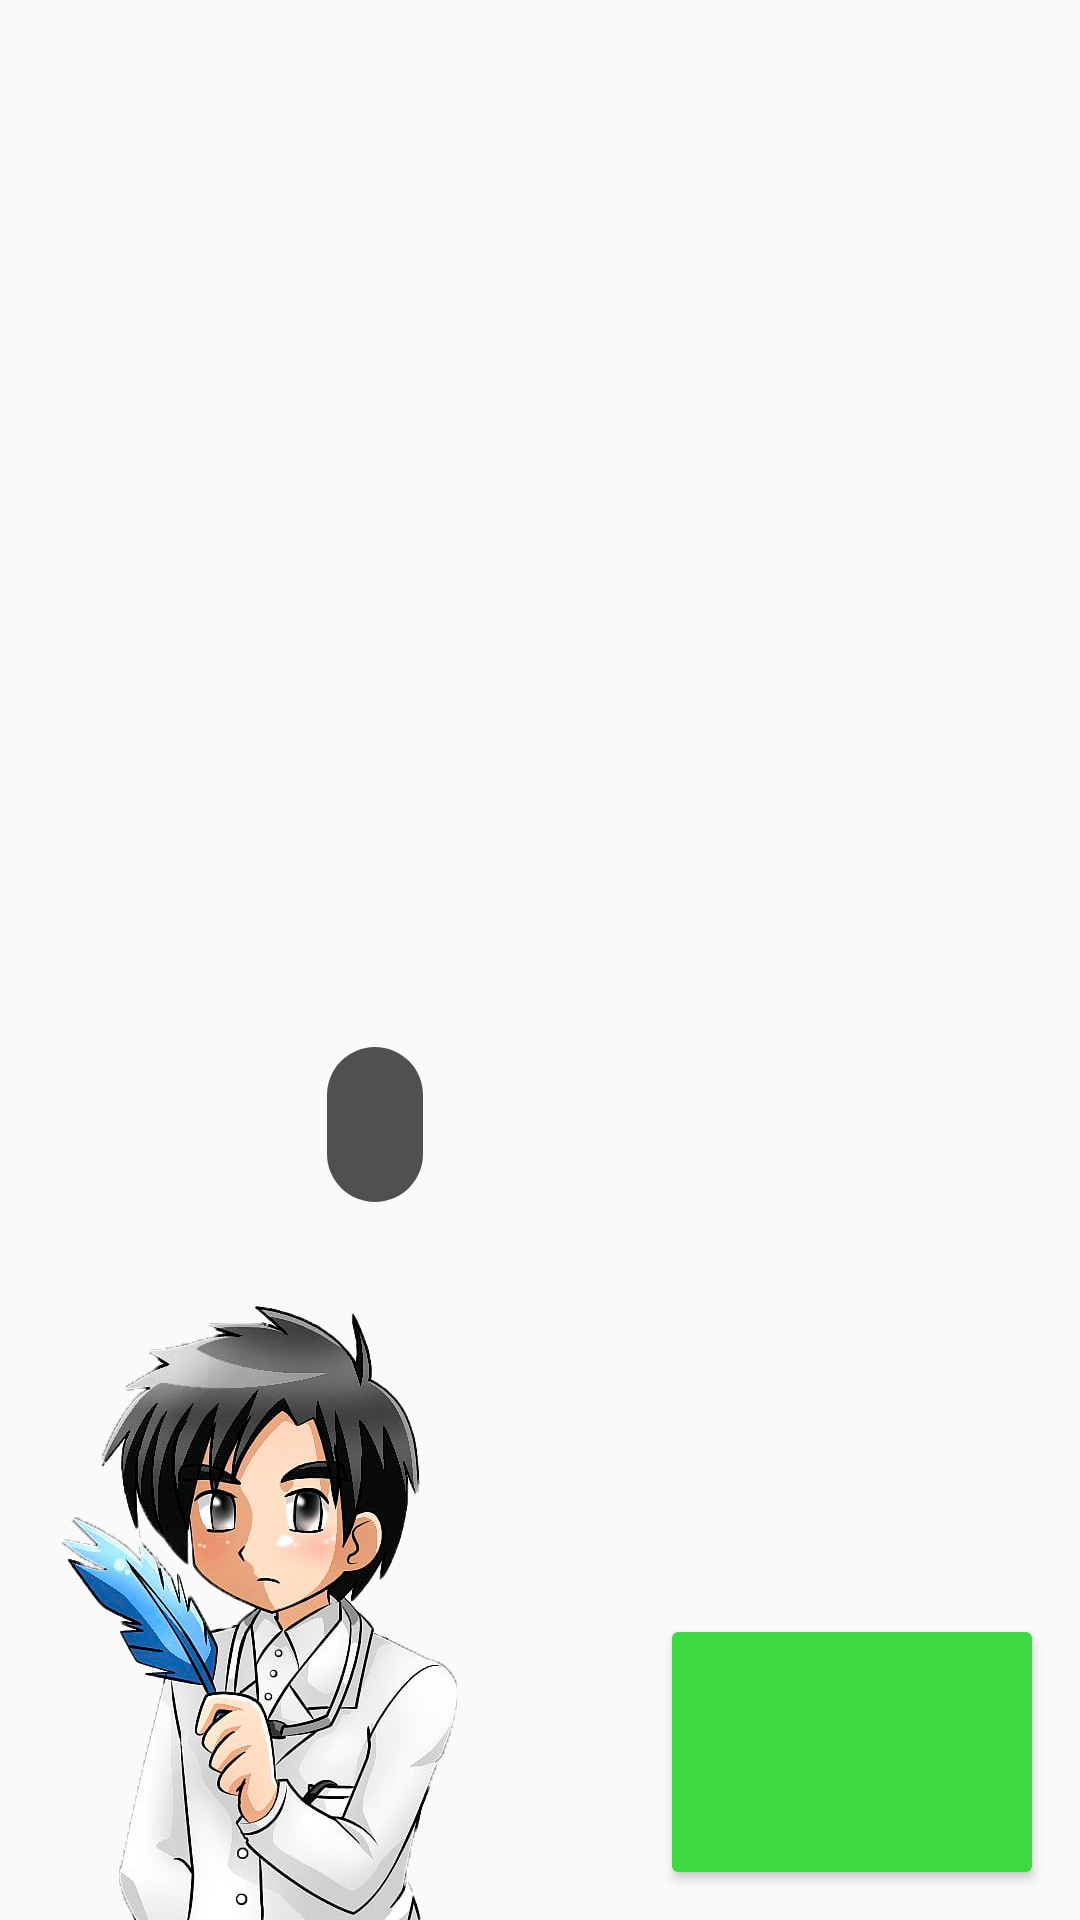

This screen was rendered from an Android layout file. Write that file and the resources it references.
<!-- AndroidManifest.xml: application theme AppTheme -->
<!-- res/layout/activity_wizard.xml -->
<?xml version="1.0" encoding="utf-8"?>
<RelativeLayout xmlns:android="http://schemas.android.com/apk/res/android"
    xmlns:tools="http://schemas.android.com/tools"
    android:layout_width="match_parent"
    android:layout_height="match_parent"
    android:background="@drawable/bg_home">

    <ImageView
        android:id="@+id/imgAvatar"
        android:layout_width="wrap_content"
        android:layout_height="wrap_content"
        android:layout_alignParentBottom="true"
        android:layout_alignParentStart="true"
        android:layout_marginStart="@dimen/margin_normal"
        android:contentDescription="Avatar"
        android:src="@drawable/img_avatar_doctor" />

    <TextView
        android:id="@+id/txtMessage"
        android:layout_width="wrap_content"
        android:layout_height="wrap_content"
        android:layout_above="@+id/imgAvatar"
        android:layout_marginBottom="30dp"
        android:layout_marginStart="-50dp"
        android:layout_toEndOf="@+id/imgAvatar"
        android:background="@drawable/bg_outgoing_bubble"
        android:fontFamily="casual"
        android:paddingBottom="@dimen/padding_medium"
        android:paddingLeft="@dimen/padding_normal"
        android:paddingRight="@dimen/padding_normal"
        android:paddingTop="@dimen/padding_medium"
        android:textColor="@android:color/white"
        android:textSize="18sp"
        android:textStyle="bold"
         />

    <Button
        android:id="@+id/btnNext"
        style="@style/Button.Default"
        android:layout_width="120dp"
        android:layout_height="80dp"
        android:layout_alignParentBottom="true"
        android:layout_alignParentEnd="true"
        android:layout_margin="@dimen/margin_normal"
/>
/>

</RelativeLayout>
<!-- resources referenced by this layout -->
<resources>
  <dimen name="margin_normal">16dp</dimen>
  <dimen name="padding_medium">12dp</dimen>
  <dimen name="padding_normal">16dp</dimen>
  <!-- drawable bg_outgoing_bubble (drawable) -->
  <?xml version="1.0" encoding="utf-8"?>
  <layer-list xmlns:android="http://schemas.android.com/apk/res/android">
      <item>
          <shape android:shape="rectangle" >
              <solid android:color="#eb424242" />
              <corners android:radius="30dp" />
          </shape>
      </item>
  </layer-list>
  <!-- drawable img_avatar_doctor: png bitmap (drawable-nodpi, 263937 bytes) -->
  <style name="Button.Default" parent="Button">
          <item name="android:background">@drawable/bg_btn_default</item>
          <item name="android:textColor">@color/btn_text_color_default</item>
      </style>
  <style name="AppTheme" parent="Theme.AppCompat.Light.NoActionBar">
          
          <item name="colorPrimary">@color/primary</item>
          <item name="colorPrimaryDark">@color/primary_dark</item>
          <item name="colorAccent">@color/accent</item>
          <item name="android:windowDrawsSystemBarBackgrounds">true</item>
          <item name="android:windowTranslucentStatus">true</item>
          <item name="android:statusBarColor">@color/transparent</item>
      </style>
  <style name="Button">
          <item name="android:fontFamily">sans-serif</item>
          <item name="android:textStyle">bold</item>
          <item name="android:textSize">18sp</item>
          <item name="android:elevation">8dp</item>
      </style>
  <!-- drawable bg_btn_default (drawable) -->
  <?xml version="1.0" encoding="utf-8"?>
  <ripple xmlns:android="http://schemas.android.com/apk/res/android"
      android:color="@color/btn_ripple_color">
  
      <item>
          <selector>
              <item android:state_enabled="false">
                  <inset xmlns:android="http://schemas.android.com/apk/res/android">
                      <shape android:shape="rectangle">
                          <corners android:radius="2dp" />
                          <solid android:color="@color/btn_background_disabled" />
                      </shape>
                  </inset>
              </item>
              <item android:state_enabled="true">
                  <inset xmlns:android="http://schemas.android.com/apk/res/android">
                      <shape android:shape="rectangle">
                          <corners android:radius="2dp" />
                          <solid android:color="@color/btn_background_enabled" />
                      </shape>
                  </inset>
              </item>
          </selector>
      </item>
  
  </ripple>
  <color name="primary">#0FE71C</color>
  <color name="primary_dark">#006F09</color>
  <color name="accent">#FF4081</color>
  <color name="transparent">#00000000</color>
  <color name="btn_ripple_color">#8e424242</color>
  <color name="btn_background_disabled">#BDBDBD</color>
  <color name="btn_background_enabled">#3DD842</color>
</resources>
